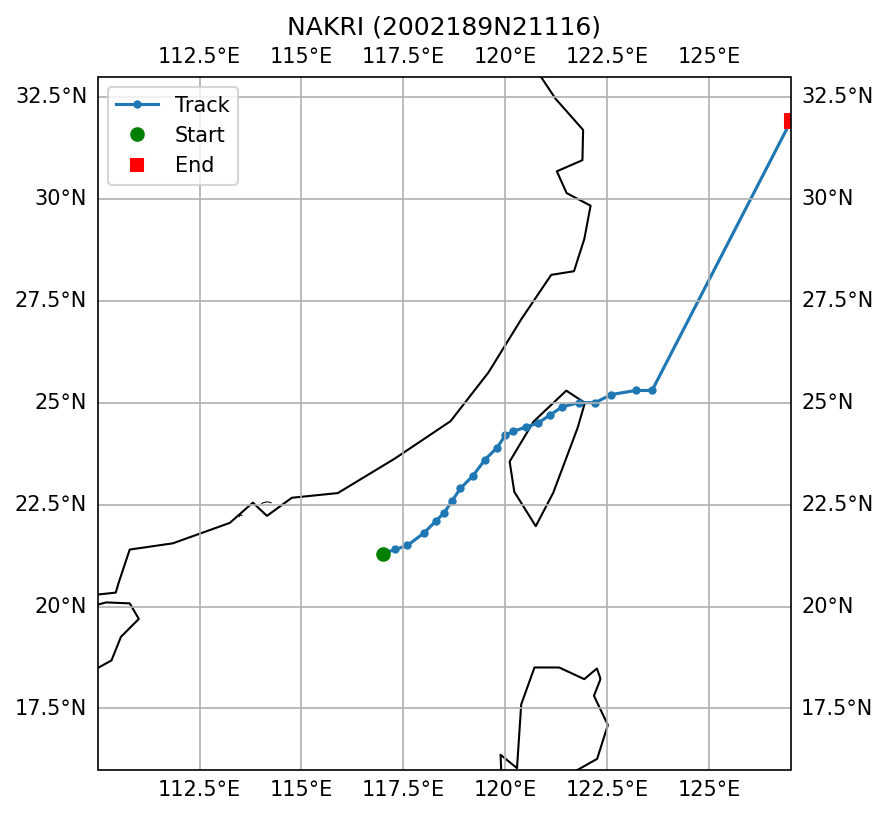

Values plotted in this chart, from the file beside it:
SID, NAME, ISO_TIME, LAT, LON, DIST2LAND, USA_WIND, USA_PRES, USA_R34_NE, USA_R34_SE, USA_R34_SW, USA_R34_NW, USA_RMW, CMA_CAT
2002189N21116, NAKRI, 2002-07-08 00:00:00, 21.3, 117.0, 186, 20.0, 996.0, , , , , 25.0, 1
2002189N21116, NAKRI, 2002-07-08 03:00:00, 21.4, 117.3, 186, 23.0, 995.0, , , , , 25.0, 1
2002189N21116, NAKRI, 2002-07-08 06:00:00, 21.5, 117.6, 193, 25.0, 994.0, , , , , 25.0, 1
2002189N21116, NAKRI, 2002-07-08 09:00:00, 21.8, 118.0, 197, 25.0, 998.0, , , , , 25.0, 1
2002189N21116, NAKRI, 2002-07-08 12:00:00, 22.1, 118.3, 192, 25.0, 1002, , , , , 25.0, 1
2002189N21116, NAKRI, 2002-07-08 15:00:00, 22.3, 118.5, 181, 30.0, 1000, , , , , 25.0, 1
2002189N21116, NAKRI, 2002-07-08 18:00:00, 22.6, 118.7, 153, 35.0, 997.0, , , , , 25.0, 2
2002189N21116, NAKRI, 2002-07-08 21:00:00, 22.9, 118.9, 124, 35.0, 997.0, , , , , 48.0, 2
2002189N21116, NAKRI, 2002-07-09 00:00:00, 23.2, 119.2, 91, 35.0, 997.0, , , , , 70.0, 2
2002189N21116, NAKRI, 2002-07-09 03:00:00, 23.6, 119.5, 61, 35.0, 997.0, , , , , 70.0, 2
2002189N21116, NAKRI, 2002-07-09 06:00:00, 23.9, 119.8, 45, 35.0, 997.0, 35, 35, 55, 55, 70.0, 2
2002189N21116, NAKRI, 2002-07-09 09:00:00, 24.2, 120.0, 37, 35.0, 997.0, 35, 35, 55, 55, 70.0, 2
2002189N21116, NAKRI, 2002-07-09 12:00:00, 24.3, 120.2, 30, 35.0, 997.0, 35, 35, 55, 55, 70.0, 2
2002189N21116, NAKRI, 2002-07-09 15:00:00, 24.4, 120.5, 10, 35.0, 997.0, 35, 35, 55, 55, 70.0, 2
2002189N21116, NAKRI, 2002-07-09 18:00:00, 24.5, 120.8, 0, 35.0, 997.0, 35, 35, 55, 55, 70.0, 2
2002189N21116, NAKRI, 2002-07-09 21:00:00, 24.7, 121.1, 0, 35.0, 997.0, 35, 35, 55, 55, 53.0, 2
2002189N21116, NAKRI, 2002-07-10 00:00:00, 24.9, 121.4, 0, 35.0, 997.0, 35, 35, 55, 55, 35.0, 2
2002189N21116, NAKRI, 2002-07-10 03:00:00, 25.0, 121.8, 0, 33.0, 994.0, , , , , 53.0, 2
2002189N21116, NAKRI, 2002-07-10 06:00:00, 25.0, 122.2, 20, 30.0, 990.0, , , , , 70.0, 2
2002189N21116, NAKRI, 2002-07-10 09:00:00, 25.2, 122.6, 64, 33.0, 994.0, , , , , 60.0, 2
2002189N21116, NAKRI, 2002-07-10 12:00:00, 25.3, 123.2, 125, 35.0, 997.0, , , , , 50.0, 2
2002189N21116, NAKRI, 2002-07-10 15:00:00, 25.3, 123.6, 164, 38.0, 996.0, , , , , 45.0, 2
2002189N21116, NAKRI, 2002-07-13 12:00:00, 31.9, 127.0, 149, 25.0, 1002, , , , , , 2
